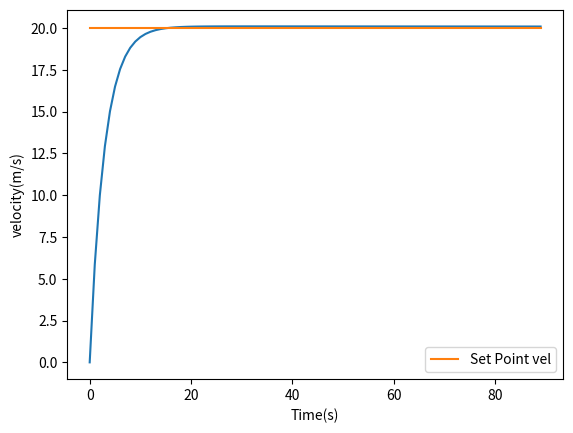

This chart was generated by the following Python code:
import matplotlib.pyplot as plt
import numpy as np



M = 1100  
drag_coefficient = 0.5  
setpoint_vel = 20

dt =1  
t_max = 90 # in sec

# Initializing variables 
time = np.arange(0, t_max, dt)
vel = np.zeros(len(time))
acceleration = np.zeros(len(time))

Kp = 320
Ki = 0.6
Kd = 0.8
# PID controller param(tuning)

error = np.zeros(len(time))   #at each time

integral_e = 0
derivative_e=0

# Looping for dt
for i in range(1, len(time)):
    error[i] = setpoint_vel - vel[i-1]
    
    integral_e += error[i] * dt
    derivative_e += (error[i] - error[i-1]) / dt

    engineforce  = Kp * error[i] + Ki * integral_e + Kd * derivative_e
    
    acceleration[i] =(engineforce /M) - ((drag_coefficient * vel[i-1]) /M)
  

    vel[i] = vel[i-1] + acceleration[i] * dt    # Updating velocity

rise_time = 0
for i in range(len(time)):
    if vel[i] >= 0.9 * setpoint_vel:
        rise_time = time[i]
        break

overshoot = ((max(vel) - setpoint_vel) / setpoint_vel) * 100

print(f"Rise time: {rise_time:}")
print(f"Overshoot: {overshoot:.2f} %")


plt.plot(time, vel)
plt.plot(time, setpoint_vel * np.ones(len(time)), label="Set Point vel")
plt.xlabel("Time(s)")
plt.ylabel("velocity(m/s)")
plt.legend()
plt.show()


